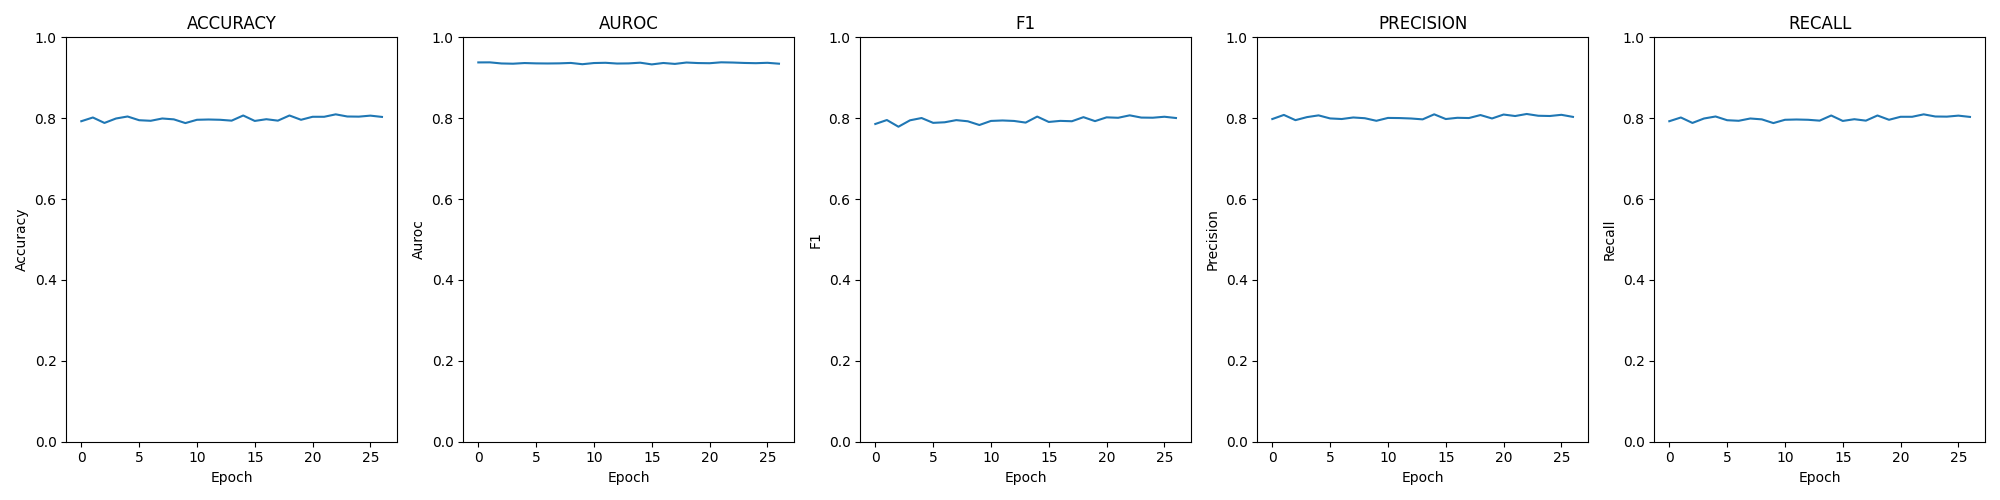

Values plotted in this chart, from the file beside it:
epoch; loss; time; accuracy; auroc; confusion; f1; precision; recall
0; 0.00119; 00:01:10; 0.7926; 0.938; [[92, 126, 3, 0], [7, 626, 225, 2], [0, …; 0.7857; 0.798; 0.7926
1; 0.00120; 00:01:10; 0.8018; 0.9381; [[89, 127, 5, 0], [6, 655, 198, 1], [0, …; 0.7955; 0.8081; 0.8018
2; 0.00126; 00:01:06; 0.7883; 0.9354; [[75, 140, 6, 0], [5, 625, 229, 1], [0, …; 0.779; 0.7952; 0.7883
3; 0.00124; 00:01:07; 0.7993; 0.9348; [[116, 99, 6, 0], [12, 625, 221, 2], [0,…; 0.7948; 0.8027; 0.7993
4; 0.00120; 00:01:09; 0.8043; 0.9364; [[118, 99, 4, 0], [17, 633, 208, 2], [0,…; 0.8005; 0.807; 0.8043
5; 0.00121; 00:01:09; 0.795; 0.9356; [[96, 120, 5, 0], [9, 627, 222, 2], [0, …; 0.7885; 0.7994; 0.795
6; 0.00120; 00:01:08; 0.7936; 0.9354; [[124, 90, 6, 1], [20, 597, 241, 2], [0,…; 0.7899; 0.798; 0.7936
7; 0.00124; 00:01:10; 0.7993; 0.9357; [[117, 98, 5, 1], [17, 632, 210, 1], [0,…; 0.7953; 0.8018; 0.7993
8; 0.00123; 00:01:07; 0.7972; 0.9367; [[110, 106, 5, 0], [13, 633, 212, 2], [0…; 0.7924; 0.8; 0.7972
9; 0.00126; 00:01:07; 0.788; 0.9335; [[104, 111, 6, 0], [11, 614, 232, 3], [0…; 0.7832; 0.7936; 0.788
10; 0.00120; 00:01:07; 0.7961; 0.9364; [[126, 89, 6, 0], [16, 619, 223, 2], [0,…; 0.7933; 0.8007; 0.7961
11; 0.00117; 00:01:06; 0.7968; 0.937; [[130, 87, 4, 0], [25, 615, 219, 1], [0,…; 0.7944; 0.8004; 0.7968
12; 0.00120; 00:01:07; 0.7961; 0.9352; [[120, 96, 5, 0], [19, 635, 204, 2], [0,…; 0.7932; 0.7993; 0.7961
13; 0.00121; 00:01:06; 0.794; 0.9355; [[107, 109, 5, 0], [15, 623, 219, 3], [0…; 0.7892; 0.7972; 0.794
14; 0.00119; 00:01:09; 0.8067; 0.9373; [[123, 95, 3, 0], [17, 646, 195, 2], [0,…; 0.8041; 0.8096; 0.8067
15; 0.00127; 00:01:09; 0.7933; 0.9331; [[117, 98, 6, 0], [19, 630, 209, 2], [0,…; 0.7907; 0.798; 0.7933
16; 0.00118; 00:01:09; 0.7975; 0.9365; [[110, 107, 4, 0], [13, 637, 208, 2], [0…; 0.7934; 0.801; 0.7975
17; 0.00125; 00:01:10; 0.794; 0.9343; [[118, 98, 5, 0], [18, 641, 198, 3], [0,…; 0.7925; 0.8004; 0.794
18; 0.00118; 00:01:08; 0.8067; 0.9377; [[119, 98, 4, 0], [18, 642, 198, 2], [0,…; 0.8026; 0.8078; 0.8067
19; 0.00121; 00:01:09; 0.7961; 0.9364; [[117, 99, 5, 0], [18, 625, 214, 3], [0,…; 0.7928; 0.7994; 0.7961
20; 0.00119; 00:01:10; 0.8035; 0.936; [[127, 90, 4, 0], [15, 646, 196, 3], [0,…; 0.8021; 0.8091; 0.8035
21; 0.00117; 00:01:08; 0.8035; 0.9382; [[133, 83, 5, 0], [20, 641, 196, 3], [0,…; 0.8011; 0.8054; 0.8035
22; 0.00118; 00:01:07; 0.8096; 0.9377; [[133, 84, 4, 0], [22, 653, 184, 1], [0,…; 0.8071; 0.8105; 0.8096
23; 0.00120; 00:01:09; 0.8043; 0.9366; [[131, 85, 5, 0], [25, 630, 202, 3], [0,…; 0.8016; 0.8061; 0.8043
24; 0.00121; 00:01:09; 0.8039; 0.9361; [[121, 94, 6, 0], [18, 673, 167, 2], [0,…; 0.8012; 0.8055; 0.8039
25; 0.00120; 00:01:09; 0.8064; 0.937; [[125, 90, 5, 1], [23, 636, 198, 3], [0,…; 0.8036; 0.8084; 0.8064
26; 0.00121; 00:01:10; 0.8032; 0.9348; [[139, 77, 5, 0], [35, 624, 199, 2], [0,…; 0.8005; 0.8033; 0.8032
